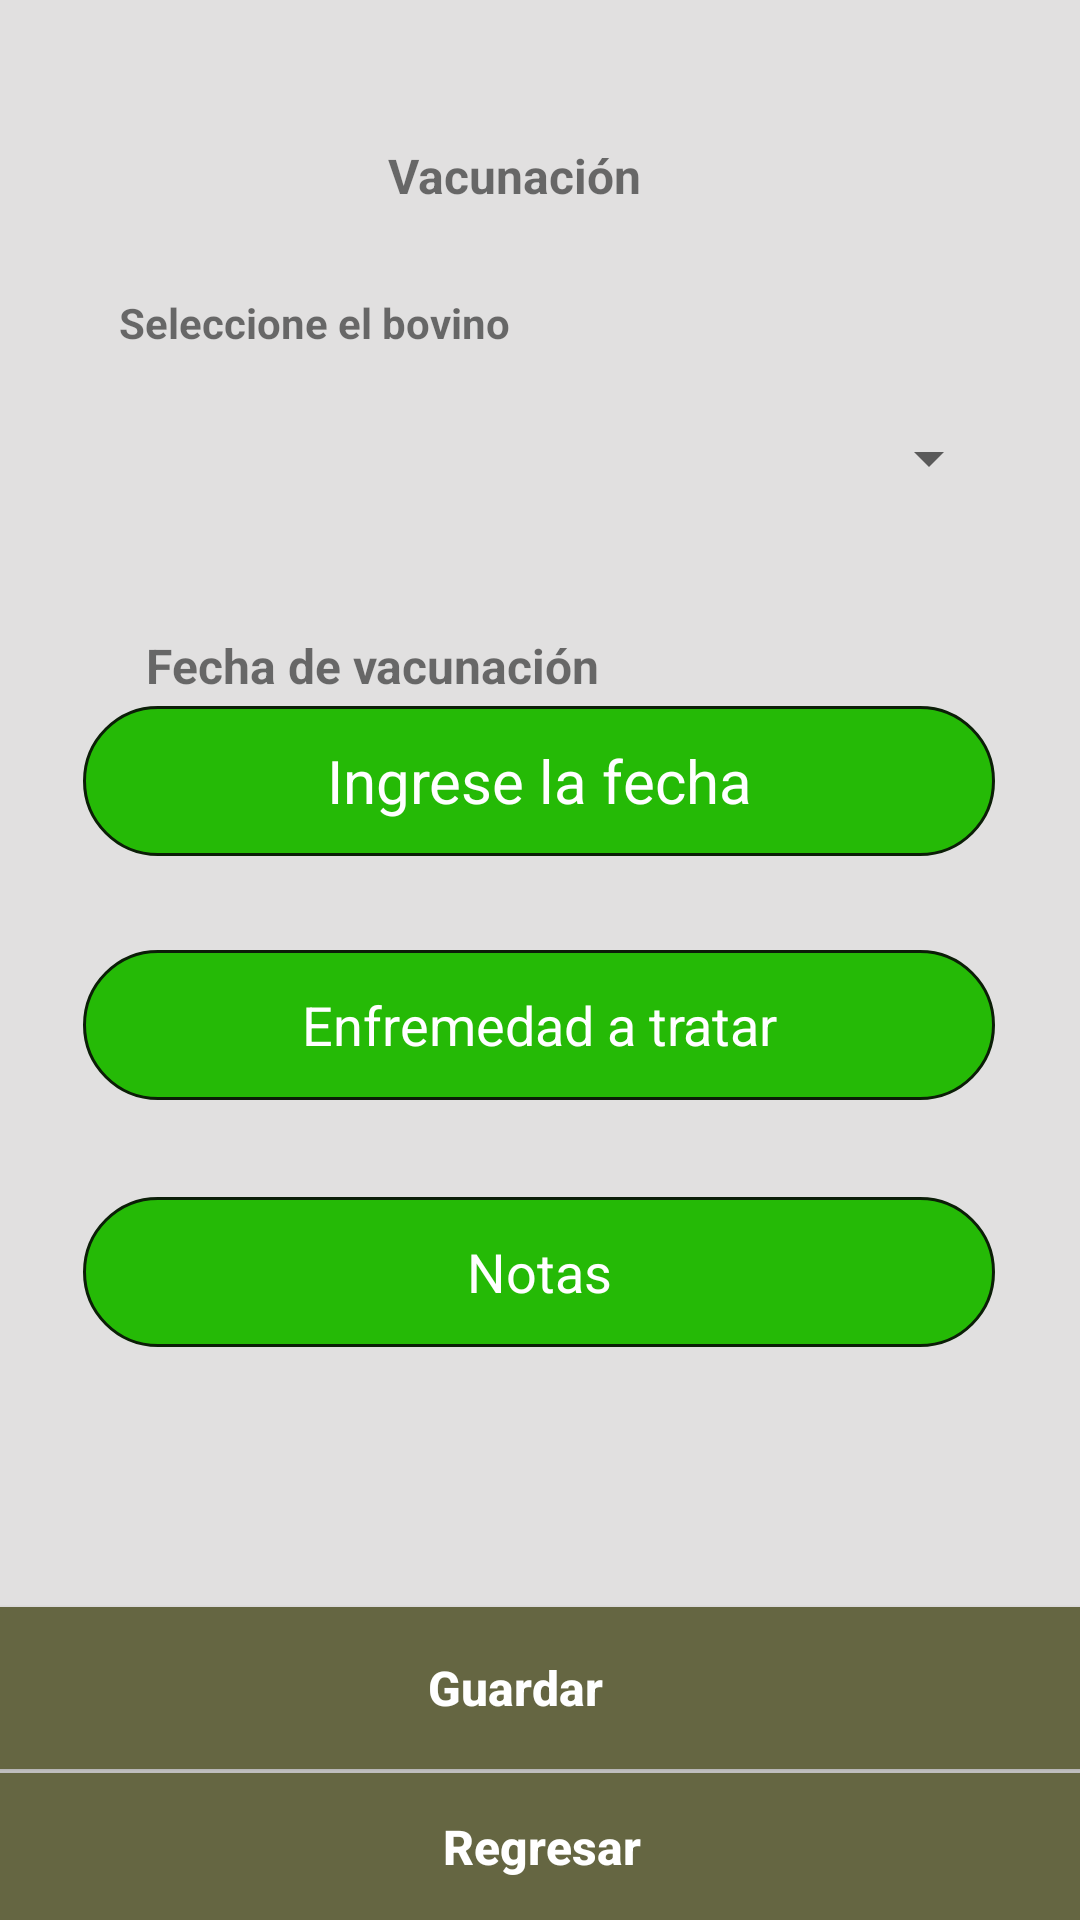

This screen was rendered from an Android layout file. Write that file and the resources it references.
<!-- AndroidManifest.xml: application theme Theme.MenuTest -->
<!-- res/layout/vacunacion.xml -->
<?xml version="1.0" encoding="utf-8"?>
<androidx.constraintlayout.widget.ConstraintLayout xmlns:android="http://schemas.android.com/apk/res/android"
    xmlns:app="http://schemas.android.com/apk/res-auto"
    xmlns:tools="http://schemas.android.com/tools"
    android:layout_width="match_parent"
    android:layout_height="match_parent"
    tools:context=".VaccineActivity"
    android:background="#E1E0E0">

    <EditText
        android:id="@+id/entryFechaVacunacion"
        android:layout_width="304dp"
        android:layout_height="50dp"
        android:background="@drawable/rectangle_drawable"
        android:ems="10"
        android:hint="Ingrese la fecha"
        android:inputType="date"
        android:minHeight="48dp"
        android:textAlignment="center"
        android:textColor="#FFFFFF"
        android:textColorHint="@android:color/white"
        android:textSize="20sp"
        app:layout_constraintBottom_toBottomOf="parent"
        app:layout_constraintEnd_toEndOf="parent"
        app:layout_constraintHorizontal_bias="0.495"
        app:layout_constraintStart_toStartOf="parent"
        app:layout_constraintTop_toTopOf="parent"
        app:layout_constraintVertical_bias="0.399" />

    <Button
        android:id="@+id/buttonGuardarVacunacion"
        android:layout_width="414dp"
        android:layout_height="54dp"
        android:background="#656642"
        android:text="Guardar"
        android:textAllCaps="false"
        android:textColor="#FFFFFF"
        android:textSize="16sp"
        android:textStyle="bold"
        app:layout_constraintBottom_toBottomOf="parent"
        app:layout_constraintEnd_toEndOf="parent"
        app:layout_constraintHorizontal_bias="0.666"
        app:layout_constraintStart_toStartOf="parent"
        app:layout_constraintTop_toTopOf="parent"
        app:layout_constraintVertical_bias="0.914" />

    <Button
        android:id="@+id/btnRegresarVacunacion"
        android:layout_width="417dp"
        android:layout_height="49dp"
        android:background="#656642"
        android:text="Regresar"
        android:textAllCaps="false"
        android:textColor="#FFFFFF"
        android:textSize="16sp"
        android:textStyle="bold"
        app:layout_constraintBottom_toBottomOf="parent"
        app:layout_constraintEnd_toEndOf="parent"
        app:layout_constraintHorizontal_bias="0.498"
        app:layout_constraintStart_toStartOf="parent"
        app:layout_constraintTop_toTopOf="parent"
        app:layout_constraintVertical_bias="1.0" />

    <Spinner
        android:id="@+id/spinnerBovinoVacunacion"
        android:layout_width="308dp"
        android:layout_height="53dp"
        android:contentDescription="@string/app_name"
        app:layout_constraintBottom_toBottomOf="parent"
        app:layout_constraintEnd_toEndOf="parent"
        app:layout_constraintHorizontal_bias="0.495"
        app:layout_constraintStart_toStartOf="parent"
        app:layout_constraintTop_toTopOf="parent"
        app:layout_constraintVertical_bias="0.215" />

    <TextView
        android:id="@+id/textView16"
        android:layout_width="wrap_content"
        android:layout_height="wrap_content"
        android:text="Seleccione el bovino"
        android:textStyle="bold"
        app:layout_constraintBottom_toBottomOf="parent"
        app:layout_constraintEnd_toEndOf="parent"
        app:layout_constraintHorizontal_bias="0.172"
        app:layout_constraintStart_toStartOf="parent"
        app:layout_constraintTop_toTopOf="parent"
        app:layout_constraintVertical_bias="0.158" />

    <EditText
        android:id="@+id/entryEnfermedadVacunacion"
        android:layout_width="304dp"
        android:layout_height="50dp"
        android:background="@drawable/rectangle_drawable"
        android:ems="10"
        android:hint="Enfremedad a tratar"
        android:inputType="textPersonName"
        android:textAlignment="center"
        android:textColor="#FFFFFF"
        android:textColorHint="@android:color/white"
        app:layout_constraintBottom_toBottomOf="parent"
        app:layout_constraintEnd_toEndOf="parent"
        app:layout_constraintHorizontal_bias="0.495"
        app:layout_constraintStart_toStartOf="parent"
        app:layout_constraintTop_toTopOf="parent"
        app:layout_constraintVertical_bias="0.537" />

    <EditText
        android:id="@+id/editNotasVacunacion"
        android:layout_width="304dp"
        android:layout_height="50dp"
        android:background="@drawable/rectangle_drawable"
        android:ems="10"
        android:hint="Notas"
        android:inputType="text"
        android:textAlignment="center"
        android:textColor="@android:color/white"
        android:textColorHint="@android:color/white"
        app:layout_constraintBottom_toBottomOf="parent"
        app:layout_constraintEnd_toEndOf="parent"
        app:layout_constraintHorizontal_bias="0.495"
        app:layout_constraintStart_toStartOf="parent"
        app:layout_constraintTop_toTopOf="parent"
        app:layout_constraintVertical_bias="0.676" />

    <TextView
        android:id="@+id/textView8"
        android:layout_width="100dp"
        android:layout_height="37dp"
        android:text="Vacunación"
        android:textSize="16sp"
        android:textStyle="bold"
        app:layout_constraintBottom_toBottomOf="parent"
        app:layout_constraintEnd_toEndOf="parent"
        app:layout_constraintHorizontal_bias="0.498"
        app:layout_constraintStart_toStartOf="parent"
        app:layout_constraintTop_toTopOf="parent"
        app:layout_constraintVertical_bias="0.079" />

    <TextView
        android:id="@+id/textView5"
        android:layout_width="wrap_content"
        android:layout_height="wrap_content"
        android:text="Fecha de vacunación"
        android:textSize="16sp"
        android:textStyle="bold"
        app:layout_constraintBottom_toBottomOf="parent"
        app:layout_constraintEnd_toEndOf="parent"
        app:layout_constraintHorizontal_bias="0.234"
        app:layout_constraintStart_toStartOf="parent"
        app:layout_constraintTop_toTopOf="parent"
        app:layout_constraintVertical_bias="0.341" />
</androidx.constraintlayout.widget.ConstraintLayout>
<!-- resources referenced by this layout -->
<resources>
  <!-- drawable rectangle_drawable (drawable) -->
  <?xml version="1.0" encoding="utf-8"?>
  <shape xmlns:android="http://schemas.android.com/apk/res/android"
      android:shape="rectangle">
      <solid android:color="#25BA06"/>
      <stroke
          android:width="1dp"
          android:color="#0B1E07"/>
      <padding
          android:bottom="5dp"
          android:left="5dp"
          android:right="5dp"
          android:top="5dp"/>
      <corners
          android:bottomLeftRadius="50dp"
          android:bottomRightRadius="50dp"
          android:topLeftRadius="50dp"
          android:topRightRadius="50dp"/>
  </shape>
  <string name="app_name">Spinner Example</string>
  <style name="Theme.MenuTest" parent="Theme.MaterialComponents.DayNight.DarkActionBar">
          
          <item name="colorPrimary">#3A6311</item>
          <item name="colorPrimaryVariant">#195009</item>
          <item name="colorOnPrimary">@color/white</item>
          
          <item name="colorSecondary">#97E460</item>
          <item name="colorSecondaryVariant">#B5EF74</item>
          <item name="colorOnSecondary">@color/black</item>
          
          <item name="android:statusBarColor" tools:targetApi="l">?attr/colorPrimaryVariant</item>
          
      </style>
  <!-- not gathered from this repository: default colours our renderer supplied (Android Studio template values) -->
  <color name="black">#FF000000</color>
  <color name="white">#FFFFFFFF</color>
</resources>
